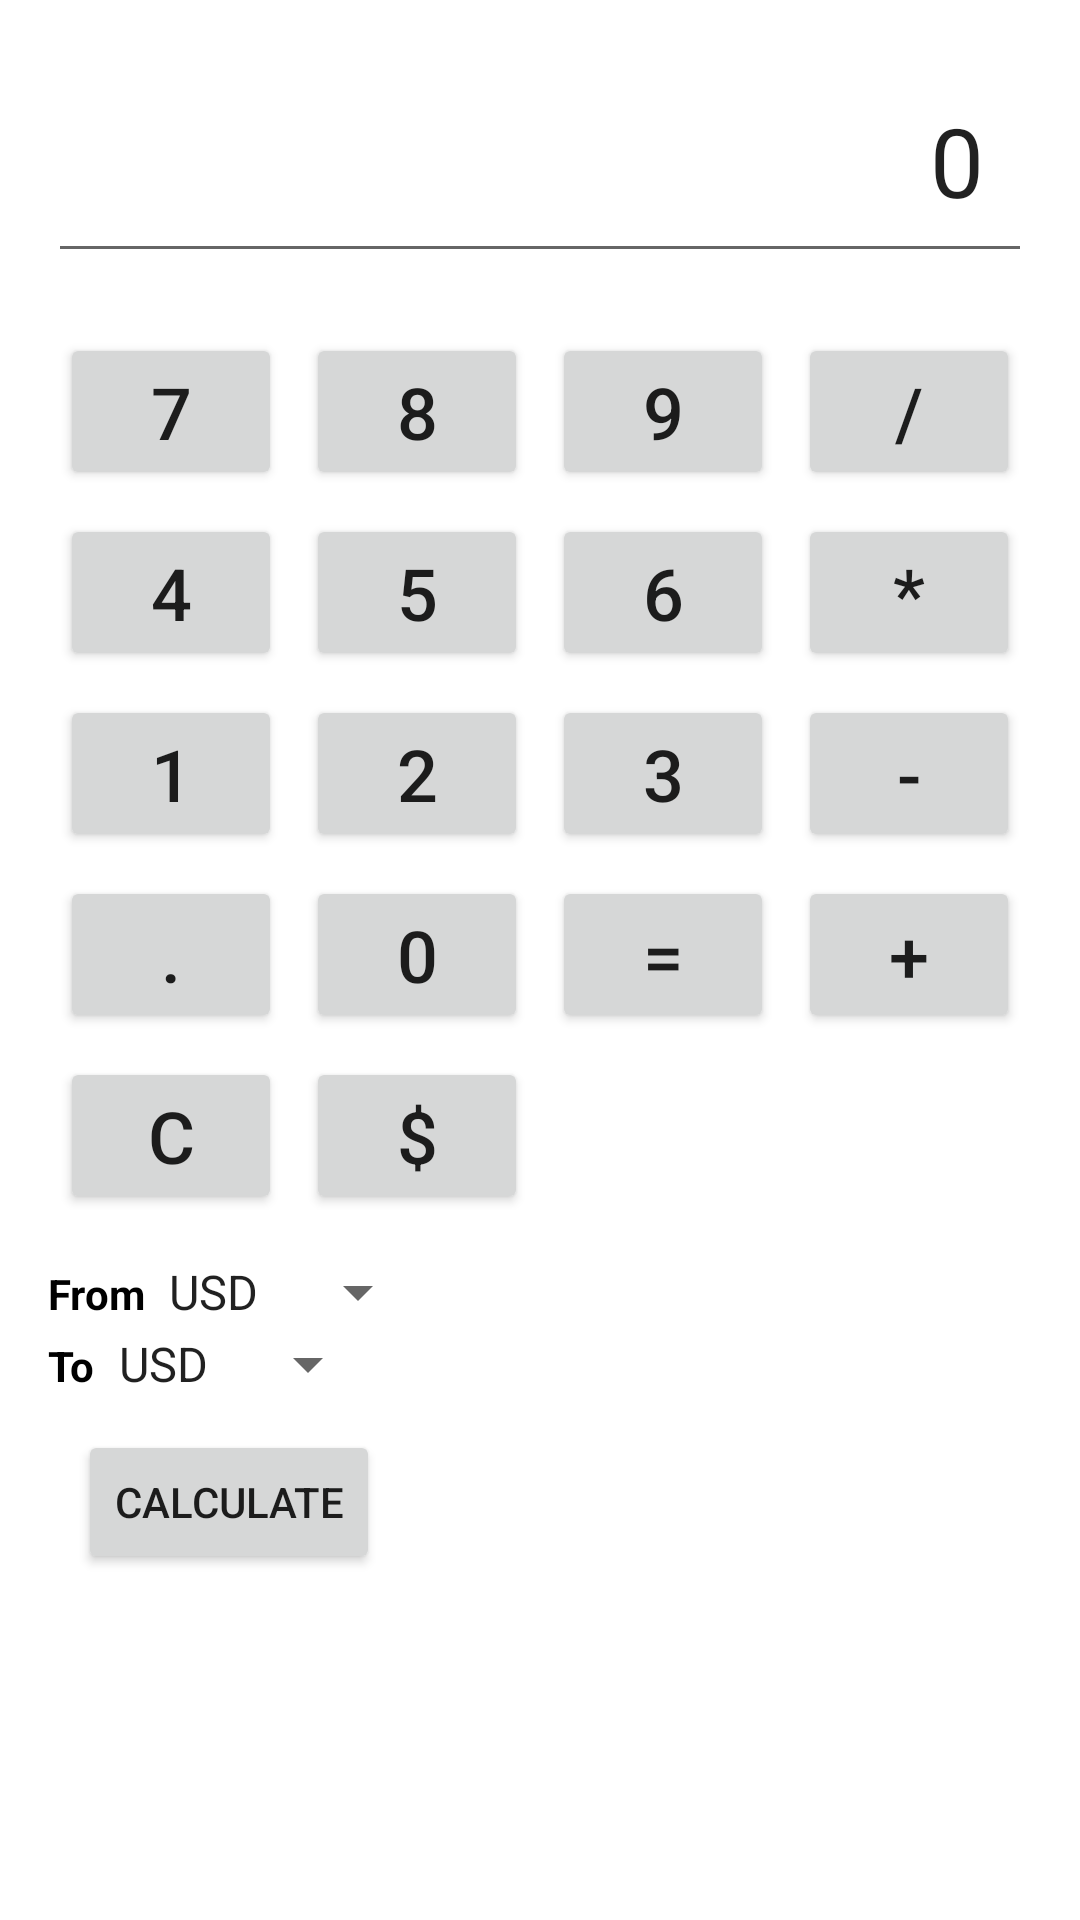

The Android layout XML behind this screen, and the referenced resources:
<!-- AndroidManifest.xml: application theme AppTheme -->
<!-- res/layout/activity_new.xml -->
<?xml version="1.0" encoding="utf-8"?>
<LinearLayout xmlns:android="http://schemas.android.com/apk/res/android"
    xmlns:tools="http://schemas.android.com/tools"
    android:layout_width="match_parent"
    android:layout_height="match_parent"
    android:orientation="vertical"
    android:padding="16dp"
    tools:context=".MainActivity">

    <EditText
        android:id="@+id/resultText"
        android:layout_width="match_parent"
        android:layout_height="wrap_content"
        android:inputType="none"
        android:textSize="32sp"
        android:text="0"
        android:gravity="end"
        android:padding="16dp"
        android:background="?android:attr/editTextBackground" />

    <GridLayout
        android:layout_width="match_parent"
        android:layout_height="wrap_content"
        android:layout_marginTop="16dp"
        android:rowCount="5"
        android:columnCount="4">

        
        <Button android:id="@+id/button7" android:text="7" style="@style/CalculatorButton" />
        <Button android:id="@+id/button8" android:text="8" style="@style/CalculatorButton" />
        <Button android:id="@+id/button9" android:text="9" style="@style/CalculatorButton" />
        <Button android:id="@+id/buttonDivide" android:text="/" style="@style/CalculatorButton" />

        
        <Button android:id="@+id/button4" android:text="4" style="@style/CalculatorButton" />
        <Button android:id="@+id/button5" android:text="5" style="@style/CalculatorButton" />
        <Button android:id="@+id/button6" android:text="6" style="@style/CalculatorButton" />
        <Button android:id="@+id/buttonMultiply" android:text="*" style="@style/CalculatorButton" />

        
        <Button android:id="@+id/button1" android:text="1" style="@style/CalculatorButton" />
        <Button android:id="@+id/button2" android:text="2" style="@style/CalculatorButton" />
        <Button android:id="@+id/button3" android:text="3" style="@style/CalculatorButton" />
        <Button android:id="@+id/buttonSubtract" android:text="-" style="@style/CalculatorButton" />

        
        <Button android:id="@+id/buttonDot" android:text="." style="@style/CalculatorButton" />
        <Button android:id="@+id/button0" android:text="0" style="@style/CalculatorButton" />
        <Button android:id="@+id/buttonEquals" android:text="=" style="@style/CalculatorButton" />
        <Button android:id="@+id/buttonAdd" android:text="+" style="@style/CalculatorButton" />

        
        <Button android:id="@+id/buttonClear" android:text="C" style="@style/CalculatorButton" />
        <Button android:id="@+id/buttonCurrency" android:text="$" style="@style/CalculatorButton" android:layout_span="3" />
    </GridLayout>

    <LinearLayout
        android:layout_height="wrap_content"
        android:layout_width="match_parent"
        android:orientation="vertical"
        android:layout_marginTop="10dp">
        <LinearLayout
            android:layout_height="wrap_content"
            android:layout_width="match_parent"
            android:orientation="horizontal">
            <TextView
                android:layout_width="wrap_content"
                android:layout_height="wrap_content"
                android:text="From"
                android:textStyle="bold"
                android:textColor="@color/black"/>
            <Spinner
                android:id="@+id/spinner_from"
                android:layout_width="wrap_content"
                android:layout_height="wrap_content"
                android:entries="@array/currency_array"/>
        </LinearLayout>
        <LinearLayout
            android:layout_height="wrap_content"
            android:layout_width="match_parent"
            android:orientation="horizontal">
            <TextView
                android:layout_width="wrap_content"
                android:layout_height="wrap_content"
                android:text="To"
                android:textStyle="bold"
                android:textColor="@color/black"/>
            <Spinner
                android:id="@+id/spinner_to"
                android:layout_width="wrap_content"
                android:layout_height="wrap_content"
                android:entries="@array/currency_array"/>
        </LinearLayout>
        <Button
            android:layout_width="wrap_content"
            android:layout_height="wrap_content"
            android:layout_margin="10dp"
            android:text="Calculate"/>
    </LinearLayout>
</LinearLayout>
<!-- resources referenced by this layout -->
<resources>
  <string-array name="currency_array">
          <item>USD</item>
          <item>EUR</item>
          <item>GBP</item>
          <item>JPY</item>
      </string-array>
  <style name="CalculatorButton">
          <item name="android:layout_width">0dp</item>
          <item name="android:layout_height">wrap_content</item>
          <item name="android:layout_margin">4dp</item>
          <item name="android:layout_columnWeight">1</item>
          <item name="android:layout_rowWeight">1</item>
          <item name="android:textSize">24sp</item>
      </style>
  <!-- not gathered from this repository: default colours our renderer supplied (Android Studio template values) -->
  <color name="black">#FF000000</color>
</resources>
